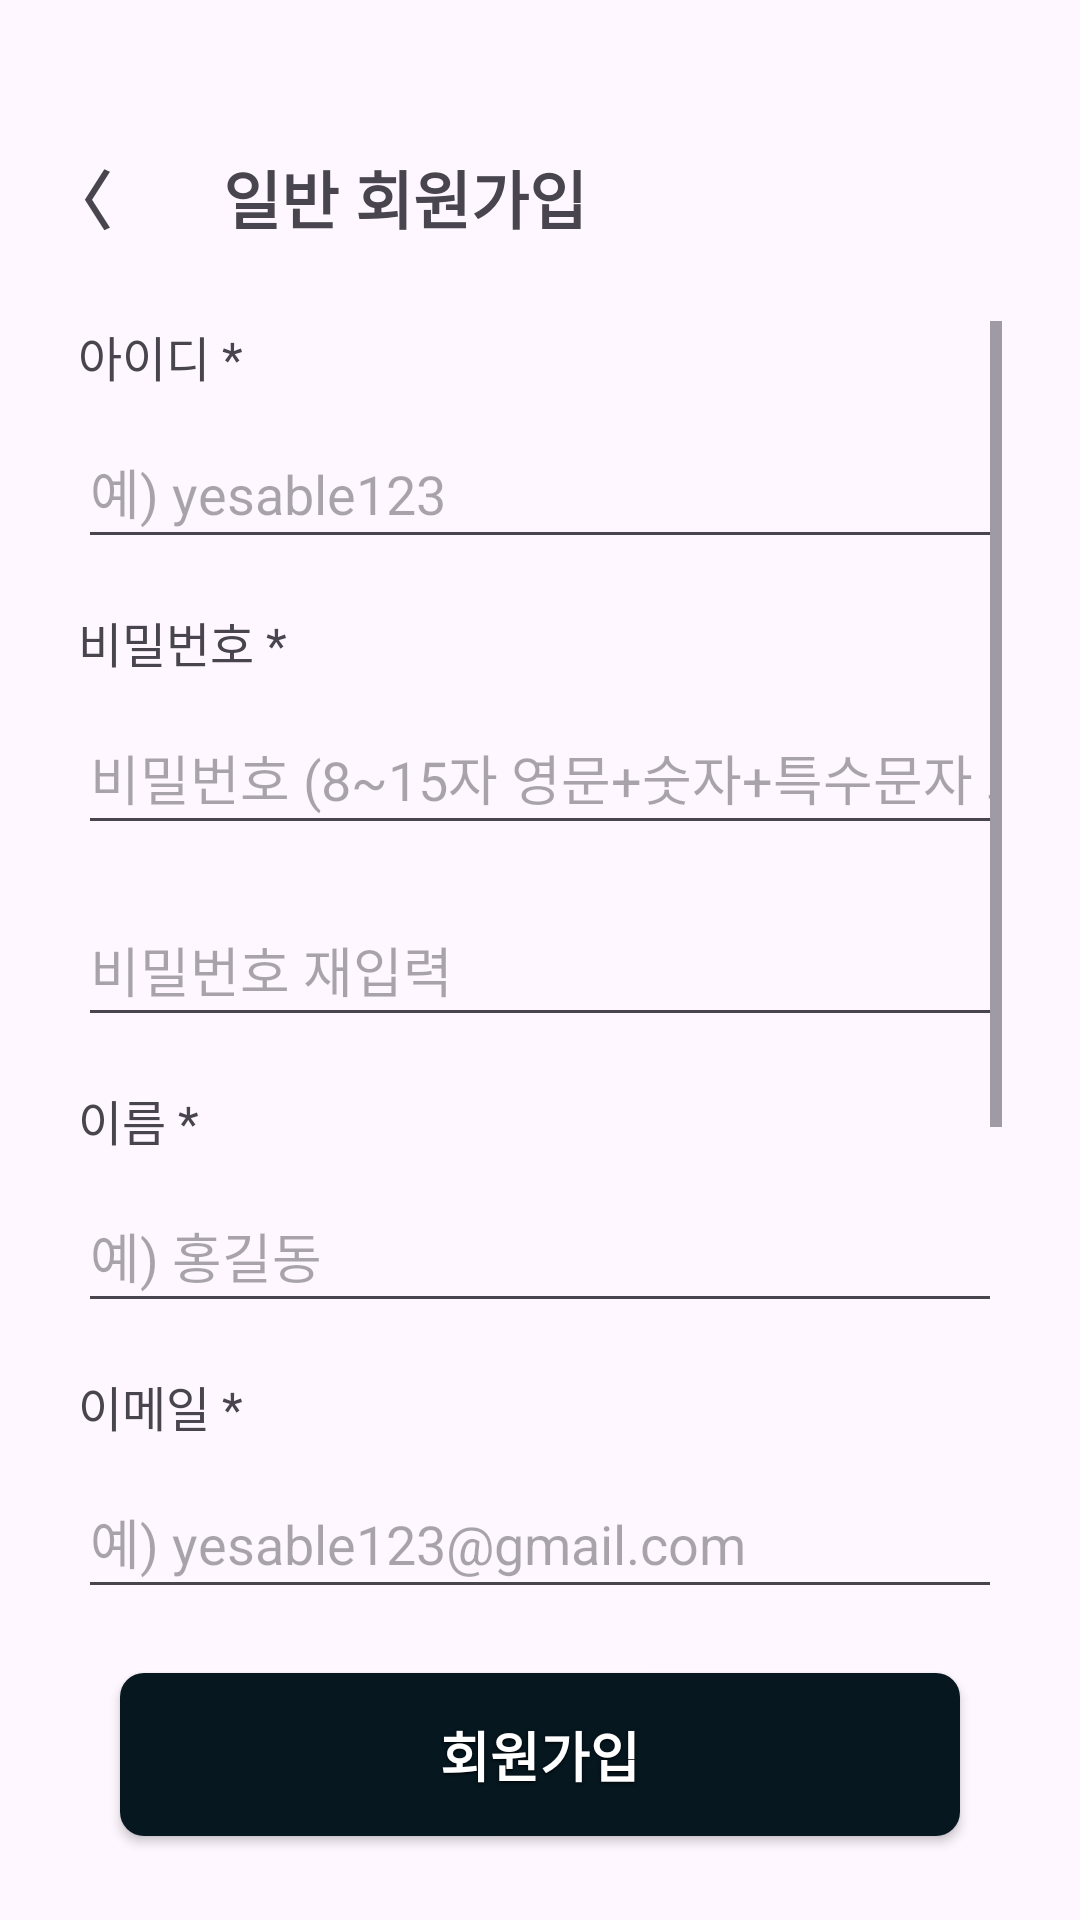

Write the Android layout XML for this screen, with the resource values it uses.
<!-- AndroidManifest.xml: application theme Theme.Yesable -->
<!-- res/layout/individual_member_registration.xml -->
<?xml version="1.0" encoding="utf-8"?>
<androidx.constraintlayout.widget.ConstraintLayout xmlns:android="http://schemas.android.com/apk/res/android"
    xmlns:app="http://schemas.android.com/apk/res-auto"
    xmlns:tools="http://schemas.android.com/tools"
    android:layout_width="match_parent"
    android:layout_height="match_parent">

    <androidx.appcompat.widget.Toolbar
        android:id="@+id/toolbar"
        android:layout_width="0dp"
        android:layout_height="wrap_content"
        android:minHeight="?attr/actionBarSize"
        android:theme="?attr/actionBarTheme"
        app:layout_constraintEnd_toEndOf="parent"
        app:layout_constraintStart_toStartOf="parent"
        app:layout_constraintTop_toTopOf="parent">

        <TextView
            android:id="@+id/back_button"
            android:layout_width="wrap_content"
            android:layout_height="wrap_content"
            android:layout_marginStart="16dp"
            android:layout_marginTop="50dp"
            android:text="〈       일반 회원가입"
            android:textSize="21sp"
            android:textStyle="bold" />
    </androidx.appcompat.widget.Toolbar>

    <ScrollView
        android:id="@+id/scrollView3"
        android:layout_width="0dp"
        android:layout_height="0dp"
        android:padding="26dp"
        app:layout_constraintBottom_toBottomOf="parent"
        app:layout_constraintBottom_toTopOf="@id/sign_button"
        app:layout_constraintTop_toBottomOf="@id/toolbar"
        app:layout_constraintEnd_toEndOf="parent"
        app:layout_constraintStart_toStartOf="parent"
        tools:ignore="MissingConstraints"
        tools:layout_editor_absoluteX="0dp">

        <LinearLayout
            android:layout_width="match_parent"
            android:layout_height="wrap_content"
            android:orientation="vertical">

            <TextView
                android:id="@+id/textViewId"
                android:layout_width="wrap_content"
                android:layout_height="wrap_content"
                android:layout_marginBottom="8dp"
                android:text="아이디 *"
                android:textSize="16sp" />

            <EditText
                android:id="@+id/editTextUserId"
                android:layout_width="match_parent"
                android:layout_height="wrap_content"
                android:layout_marginBottom="16dp"
                android:hint="예) yesable123"
                android:inputType="text"
                android:minHeight="48dp" />

            <TextView
                android:id="@+id/textViewPassword"
                android:layout_width="wrap_content"
                android:layout_height="wrap_content"
                android:layout_marginBottom="8dp"
                android:text="비밀번호 *"
                android:textSize="16sp" />

            <EditText
                android:id="@+id/editTextPassword"
                android:layout_width="match_parent"
                android:layout_height="wrap_content"
                android:layout_marginBottom="16dp"
                android:hint="비밀번호 (8~15자 영문+숫자+특수문자 조합)"
                android:inputType="textPassword"
                android:minHeight="48dp" />

            <EditText
                android:id="@+id/editTextPasswordConfirm"
                android:layout_width="match_parent"
                android:layout_height="wrap_content"
                android:layout_marginBottom="16dp"
                android:hint="비밀번호 재입력"
                android:inputType="textPassword"
                android:minHeight="48dp" />

            <TextView
                android:id="@+id/textViewName"
                android:layout_width="wrap_content"
                android:layout_height="wrap_content"
                android:layout_marginBottom="8dp"
                android:text="이름 *"
                android:textSize="16sp" />

            <EditText
                android:id="@+id/editTextName"
                android:layout_width="match_parent"
                android:layout_height="wrap_content"
                android:layout_marginBottom="16dp"
                android:hint="예) 홍길동"
                android:inputType="textPersonName"
                android:minHeight="48dp" />

            <TextView
                android:id="@+id/textViewEmail"
                android:layout_width="wrap_content"
                android:layout_height="wrap_content"
                android:layout_marginBottom="8dp"
                android:text="이메일 *"
                android:textSize="16sp" />

            <EditText
                android:id="@+id/editTextEmail"
                android:layout_width="match_parent"
                android:layout_height="wrap_content"
                android:layout_marginBottom="4dp"
                android:hint="예) yesable123@gmail.com"
                android:inputType="textEmailAddress"
                android:minHeight="48dp" />










            <TextView
                android:id="@+id/textViewPhone"
                android:layout_width="wrap_content"
                android:layout_height="wrap_content"
                android:layout_marginBottom="8dp"
                android:text="휴대전화 번호 *"
                android:textSize="16sp" />

            <EditText
                android:id="@+id/editTextPhone"
                android:layout_width="match_parent"
                android:layout_height="wrap_content"
                android:layout_marginBottom="16dp"
                android:hint="예) 010-1234-5678"
                android:inputType="phone"
                android:minHeight="48dp" />

            <TextView
                android:id="@+id/textViewGender"
                android:layout_width="wrap_content"
                android:layout_height="wrap_content"
                android:layout_marginBottom="8dp"
                android:text="성별 *"
                android:textSize="16sp" />

            <RadioGroup
                android:id="@+id/radioGroupGender"
                android:layout_width="match_parent"
                android:layout_height="wrap_content"
                android:layout_marginBottom="16dp"
                android:orientation="horizontal">

                <RadioButton
                    android:id="@+id/radioMale"
                    android:layout_width="wrap_content"
                    android:layout_height="wrap_content"
                    android:text="남성" />

                <RadioButton
                    android:id="@+id/radioFemale"
                    android:layout_width="wrap_content"
                    android:layout_height="wrap_content"
                    android:text="여성" />
            </RadioGroup>

            <TextView
                android:id="@+id/textViewBirthday"
                android:layout_width="wrap_content"
                android:layout_height="wrap_content"
                android:layout_marginBottom="8dp"
                android:text="생년월일 *"
                android:textSize="16sp" />

            <LinearLayout
                android:layout_width="match_parent"
                android:layout_height="wrap_content"
                android:layout_marginBottom="24dp"
                android:orientation="horizontal">

                <EditText
                    android:id="@+id/editTextYear"
                    android:layout_width="0dp"
                    android:layout_height="wrap_content"
                    android:layout_marginEnd="8dp"
                    android:layout_weight="1"
                    android:hint="2000"
                    android:inputType="number"
                    android:minHeight="48dp" />

                <EditText
                    android:id="@+id/editTextMonth"
                    android:layout_width="0dp"
                    android:layout_height="wrap_content"
                    android:layout_marginEnd="8dp"
                    android:layout_weight="1"
                    android:hint="01"
                    android:inputType="number"
                    android:minHeight="48dp" />

                <EditText
                    android:id="@+id/editTextDay"
                    android:layout_width="0dp"
                    android:layout_height="wrap_content"
                    android:layout_weight="1"
                    android:hint="01"
                    android:inputType="number"
                    android:minHeight="48dp" />
            </LinearLayout>
        </LinearLayout>
    </ScrollView>

    <Button
        android:id="@+id/sign_button"
        style="@style/ButtonStyleColor"
        android:layout_width="0dp"
        android:layout_height="wrap_content"
        android:layout_marginStart="40dp"
        android:layout_marginEnd="40dp"
        android:layout_marginBottom="28dp"
        android:text="회원가입"
        android:textSize="18sp"
        app:layout_constraintBottom_toBottomOf="parent"
        app:layout_constraintEnd_toEndOf="parent"
        app:layout_constraintHorizontal_bias="0.0"
        app:layout_constraintStart_toStartOf="parent" />

</androidx.constraintlayout.widget.ConstraintLayout>
<!-- resources referenced by this layout -->
<resources>
  <style name="ButtonStyleColor">
          <item name="android:layout_width">match_parent</item>
          <item name="android:layout_height">52dp</item>
          <item name="android:background">@drawable/button_style_color</item>
          <item name="android:paddingStart">24dp</item>
          <item name="android:paddingEnd">24dp</item>
          <item name="android:paddingTop">14dp</item>
          <item name="android:paddingBottom">14dp</item>
          <item name="android:gravity">center</item>
          <item name="android:textColor">#FFFFFF</item>
          <item name="android:textSize">16sp</item>
          <item name="android:textStyle">bold</item>
          <item name="android:shadowColor">#000000</item>
          <item name="android:shadowDx">0</item>
          <item name="android:shadowDy">1</item>
          <item name="android:shadowRadius">2</item>
      </style>
  <style name="Theme.Yesable" parent="Base.Theme.Yesable" />
  <!-- drawable button_style_color (drawable) -->
  <?xml version="1.0" encoding="utf-8"?>
  <layer-list xmlns:android="http://schemas.android.com/apk/res/android">
      <item android:left="0dp" android:right="0dp" android:top="0dp" android:bottom="0dp">
          <shape android:shape="rectangle">
              <solid android:color="#061720"/> 
              <corners android:radius="8dp"/> 
              <padding
                  android:left="24dp"
                  android:right="24dp"
                  android:top="14dp"
                  android:bottom="14dp"/>
          </shape>
      </item>
      <item>
          <shape android:shape="rectangle">
              <solid android:color="@android:color/transparent"/> 
              <corners android:radius="8dp"/>
              <stroke android:color="#061720" android:width="2dp"/>
          </shape>
      </item>
  </layer-list>
  <style name="Base.Theme.Yesable" parent="Theme.Material3.DayNight.NoActionBar">
          
          <item name="colorPrimary">@color/primary</item>
      </style>
  <color name="primary">#FF061720</color>
</resources>
